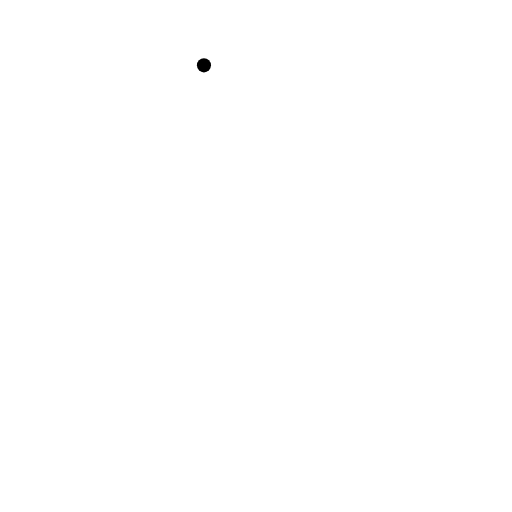
t = 0.00 s
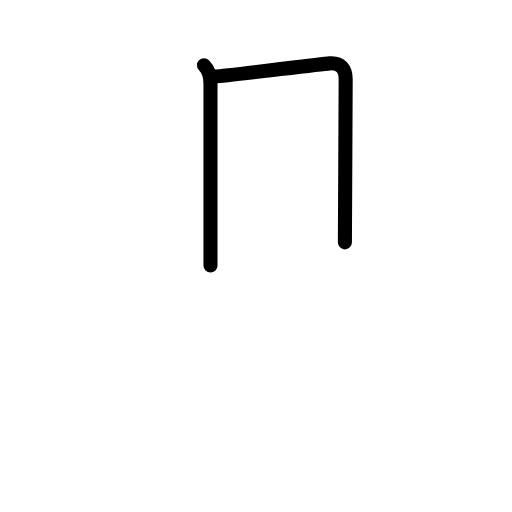
t = 1.81 s
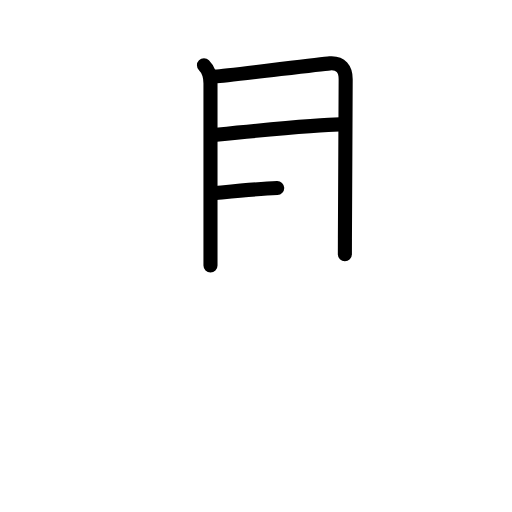
t = 3.50 s
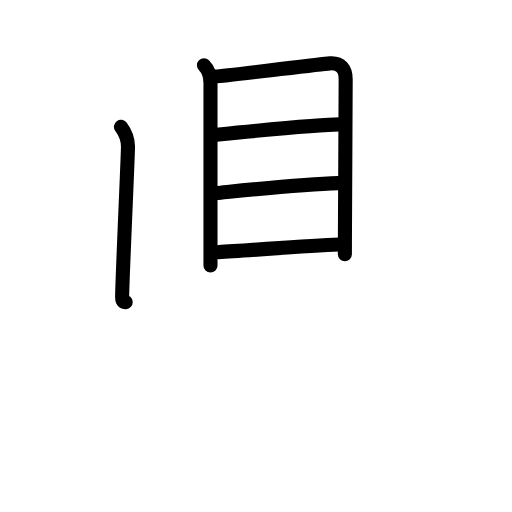
t = 5.42 s
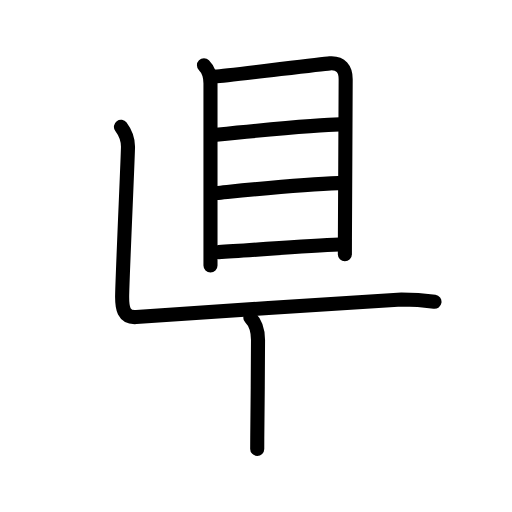
t = 6.83 s
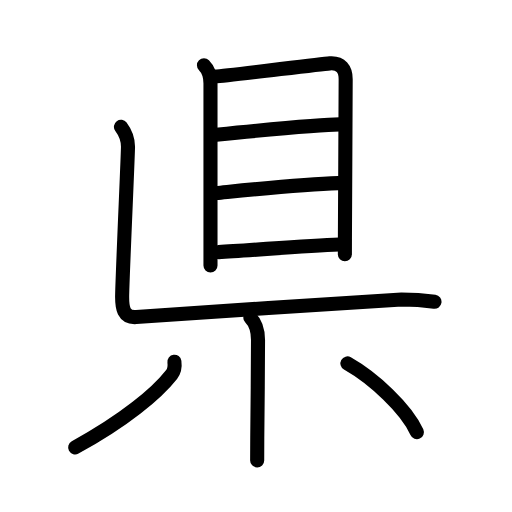
t = 9.00 s

The animated SVG that drew these frames (rendered in a browser with its animation timeline set to each time). Animation: 27 SMIL elements (animate=27); one cycle of 9.00 s.

<?xml version="1.0" encoding="UTF-8"?>
<!--
AniKanjiVG is licensed by CC-BY-SA Paul C. Sommerhoff (https://bitbucket.org/sommerhoff/anikanjivg).
AniKanjiVG uses KanjiVG which is licensed by CC-BY-SA Ulrich Apel (http://kanjivg.tagaini.net).
See also http://creativecommons.org/licenses/by-sa/3.0/
-->
<svg xmlns:kvg='http://kanjivg.tagaini.net' xmlns='http://www.w3.org/2000/svg' width='109' height='109' viewBox='0 0 109 109' style='fill:none;stroke:#000000;stroke-width:3;stroke-linecap:round;stroke-linejoin:round;' id="kvg:kanji_0770c"><g id="kvg:0770c" kvg:element="県"><g id="kvg:0770c-g1" kvg:position="top"><g id="kvg:0770c-g2" kvg:element="目" kvg:radical="tradit"><path id="kvg:0770c-s1" kvg:type="㇑" d="M43.42,13.91c1.09,1.09,1.39,2.61,1.39,3.84c0,1.06,0,25.55,0,34.75c0,1.48,0,3.54,0,4.01"><animate attributeName="d" begin="0.0s" dur="0.3333333333333333s" from="M43.42,13.91C43.42,13.91,43.42,13.91,43.42,13.91" to="M43.42,13.91c1.09,1.09,1.39,2.61,1.39,3.84" />
<animate attributeName="d" begin="0.3333333333333333s" dur="0.3333333333333333s" from="M43.42,13.91c1.09,1.09,1.39,2.61,1.39,3.84c0,0,0,0,0,0,0" to="M43.42,13.91c1.09,1.09,1.39,2.61,1.39,3.84c0,1.06,0,25.55,0,34.75" />
<animate attributeName="d" begin="0.6666666666666666s" dur="0.3333333333333333s" from="M43.42,13.91c1.09,1.09,1.39,2.61,1.39,3.84c0,1.06,0,25.55,0,34.75c0,0,0,0,0,0,0" to="M43.42,13.91c1.09,1.09,1.39,2.61,1.39,3.84c0,1.06,0,25.55,0,34.75c0,1.48,0,3.54,0,4.01" />
</path>
<path id="kvg:0770c-s2" kvg:type="㇕a" d="M45.82,16.29c2.61-0.15,21.98-2.62,24.39-2.8c2.38-0.18,3.39,1.28,3.38,3.39c-0.02,5.77-0.12,25.48-0.16,33.87c-0.01,1.6-0.01,2.79-0.01,3.39"><animate attributeName="d" begin="1.0s" dur="0.25s" from="M45.82,16.29C45.82,16.29,45.82,16.29,45.82,16.29" to="M45.82,16.29c2.61-0.15,21.98-2.62,24.39-2.8" />
<animate attributeName="d" begin="1.25s" dur="0.25s" from="M45.82,16.29c2.61-0.15,21.98-2.62,24.39-2.8c0,0,0,0,0,0,0" to="M45.82,16.29c2.61-0.15,21.98-2.62,24.39-2.8c2.38-0.18,3.39,1.28,3.38,3.39" />
<animate attributeName="d" begin="1.5s" dur="0.25s" from="M45.82,16.29c2.61-0.15,21.98-2.62,24.39-2.8c2.38-0.18,3.39,1.28,3.38,3.39c0,0,0,0,0,0,0" to="M45.82,16.29c2.61-0.15,21.98-2.62,24.39-2.8c2.38-0.18,3.39,1.28,3.38,3.39c-0.02,5.77-0.12,25.48-0.16,33.87" />
<animate attributeName="d" begin="1.75s" dur="0.25s" from="M45.82,16.29c2.61-0.15,21.98-2.62,24.39-2.8c2.38-0.18,3.39,1.28,3.38,3.39c-0.02,5.77-0.12,25.48-0.16,33.87c0,0,0,0,0,0,0" to="M45.82,16.29c2.61-0.15,21.98-2.62,24.39-2.8c2.38-0.18,3.39,1.28,3.38,3.39c-0.02,5.77-0.12,25.48-0.16,33.87c-0.01,1.6-0.01,2.79-0.01,3.39" />
<animate attributeName="d" begin="0s" dur="1.0s" from="M-100,-100" to="M-100,-100" />
</path>
<path id="kvg:0770c-s3" kvg:type="㇐a" d="M46.03,28.68c5.6-0.56,22.13-2.2,26.32-2.2"><animate attributeName="d" begin="2.0s" dur="1.0s" from="M46.03,28.68C46.03,28.68,46.03,28.68,46.03,28.68" to="M46.03,28.68c5.6-0.56,22.13-2.2,26.32-2.2" />
<animate attributeName="d" begin="0s" dur="2.0s" from="M-100,-100" to="M-100,-100" />
</path>
<path id="kvg:0770c-s4" kvg:type="㇐a" d="M45.99,41.08c8.64-0.83,18.51-1.83,26.05-2.09"><animate attributeName="d" begin="3.0s" dur="1.0s" from="M45.99,41.08C45.99,41.08,45.99,41.08,45.99,41.08" to="M45.99,41.08c8.64-0.83,18.51-1.83,26.05-2.09" />
<animate attributeName="d" begin="0s" dur="3.0s" from="M-100,-100" to="M-100,-100" />
</path>
<path id="kvg:0770c-s5" kvg:type="㇐a" d="M46.56,53.67c6.31-0.29,18.31-1.42,25.65-1.63"><animate attributeName="d" begin="4.0s" dur="1.0s" from="M46.56,53.67C46.56,53.67,46.56,53.67,46.56,53.67" to="M46.56,53.67c6.31-0.29,18.31-1.42,25.65-1.63" />
<animate attributeName="d" begin="0s" dur="4.0s" from="M-100,-100" to="M-100,-100" />
</path>
</g>
<path id="kvg:0770c-s6" kvg:type="㇗" d="M25.75,27c0.75,1,1.5,2.5,1.5,4.25S26,60.12,26,63.25c0,2.25,0.24,4.42,3,4.25c4.12-0.25,54.25-3.75,56.5-3.75s5.25,0.25,7,0.5"><animate attributeName="d" begin="5.0s" dur="0.3333333333333333s" from="M25.75,27C25.75,27,25.75,27,25.75,27" to="M25.75,27c0.75,1,1.5,2.5,1.5,4.25S26,60.12,26,63.25" />
<animate attributeName="d" begin="5.333333333333333s" dur="0.3333333333333333s" from="M25.75,27c0.75,1,1.5,2.5,1.5,4.25S26,60.12,26,63.25c0,0,0,0,0,0,0" to="M25.75,27c0.75,1,1.5,2.5,1.5,4.25S26,60.12,26,63.25c0,2.25,0.24,4.42,3,4.25" />
<animate attributeName="d" begin="5.666666666666667s" dur="0.3333333333333333s" from="M25.75,27c0.75,1,1.5,2.5,1.5,4.25S26,60.12,26,63.25c0,2.25,0.24,4.42,3,4.25c0,0,0,0,0,0,0" to="M25.75,27c0.75,1,1.5,2.5,1.5,4.25S26,60.12,26,63.25c0,2.25,0.24,4.42,3,4.25c4.12-0.25,54.25-3.75,56.5-3.75s5.25,0.25,7,0.5" />
<animate attributeName="d" begin="0s" dur="5.0s" from="M-100,-100" to="M-100,-100" />
</path>
</g>
<g id="kvg:0770c-g3" kvg:element="小" kvg:variant="true" kvg:position="bottom" kvg:radical="nelson"><path id="kvg:0770c-s7" kvg:type="㇑/㇚" d="M53.29,67.62c1.11,1.11,1.64,2.76,1.64,4.77c0,6.38-0.11,14.5-0.16,20.74c-0.01,1.81-0.02,3.47-0.02,4.88"><animate attributeName="d" begin="6.0s" dur="0.3333333333333333s" from="M53.29,67.62C53.29,67.62,53.29,67.62,53.29,67.62" to="M53.29,67.62c1.11,1.11,1.64,2.76,1.64,4.77" />
<animate attributeName="d" begin="6.333333333333333s" dur="0.3333333333333333s" from="M53.29,67.62c1.11,1.11,1.64,2.76,1.64,4.77c0,0,0,0,0,0,0" to="M53.29,67.62c1.11,1.11,1.64,2.76,1.64,4.77c0,6.38-0.11,14.5-0.16,20.74" />
<animate attributeName="d" begin="6.666666666666667s" dur="0.3333333333333333s" from="M53.29,67.62c1.11,1.11,1.64,2.76,1.64,4.77c0,6.38-0.11,14.5-0.16,20.74c0,0,0,0,0,0,0" to="M53.29,67.62c1.11,1.11,1.64,2.76,1.64,4.77c0,6.38-0.11,14.5-0.16,20.74c-0.01,1.81-0.02,3.47-0.02,4.88" />
<animate attributeName="d" begin="0s" dur="6.0s" from="M-100,-100" to="M-100,-100" />
</path>
<path id="kvg:0770c-s8" kvg:type="㇒" d="M37.13,77c0.14,1.04,0.03,1.92-0.62,2.75c-3.13,4-10.01,9.75-20.51,15.5"><animate attributeName="d" begin="7.0s" dur="0.5s" from="M37.13,77C37.13,77,37.13,77,37.13,77" to="M37.13,77c0.14,1.04,0.03,1.92-0.62,2.75" />
<animate attributeName="d" begin="7.5s" dur="0.5s" from="M37.13,77c0.14,1.04,0.03,1.92-0.62,2.75c0,0,0,0,0,0,0" to="M37.13,77c0.14,1.04,0.03,1.92-0.62,2.75c-3.13,4-10.01,9.75-20.51,15.5" />
<animate attributeName="d" begin="0s" dur="7.0s" from="M-100,-100" to="M-100,-100" />
</path>
<path id="kvg:0770c-s9" kvg:type="㇔" d="M73.96,77.37C79.5,80.5,86.5,87,88.75,92"><animate attributeName="d" begin="8.0s" dur="1.0s" from="M73.96,77.37C73.96,77.37,73.96,77.37,73.96,77.37" to="M73.96,77.37C79.5,80.5,86.5,87,88.75,92" />
<animate attributeName="d" begin="0s" dur="8.0s" from="M-100,-100" to="M-100,-100" />
</path>
</g>
</g>
</svg>
